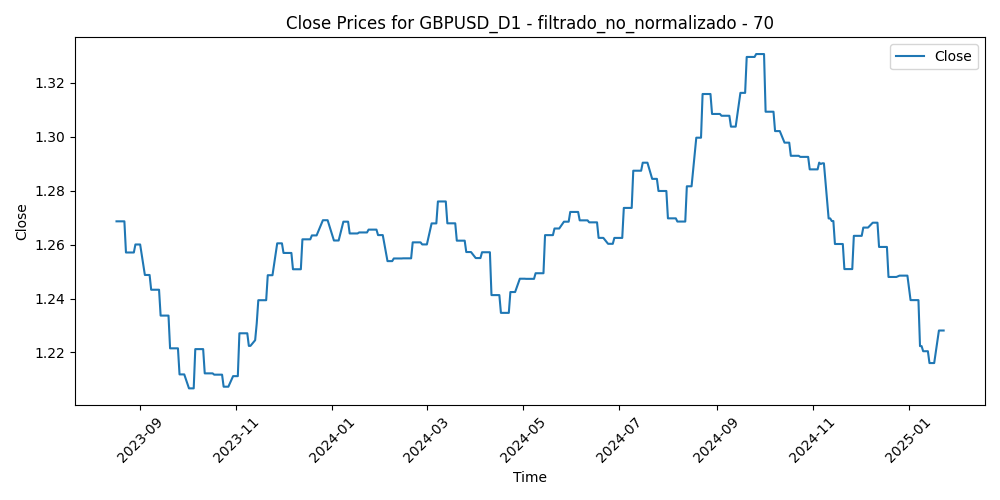

The table this chart was drawn from, first rows:
Time, Close, Volume, diferencia_media_70
2023-08-17, 1.269, 68853, -0.006245
2023-08-18, 1.269, 62409, -0.00427
2023-08-21, 1.269, 61605, -0.006483
2023-08-22, 1.269, 55629, -0.003601
2023-08-23, 1.257, 63505, -0.002531
2023-08-24, 1.257, 60286, 0.01007
2023-08-25, 1.257, 61965, 0.01263
2023-08-28, 1.257, 49974, 0.01034
2023-08-29, 1.26, 64097, 0.006575
2023-08-30, 1.26, 62759, -0.0006753
2023-08-31, 1.26, 61336, 0.004686
2023-09-01, 1.26, 61692, 0.01359
2023-09-04, 1.249, 33989, 0.009812
2023-09-05, 1.249, 59469, 0.0163
2023-09-06, 1.249, 58597, 0.02235
2023-09-07, 1.249, 57376, 0.02581
2023-09-08, 1.243, 55441, 0.02673
2023-09-11, 1.243, 56275, 0.02217
2023-09-12, 1.243, 51561, 0.02386
2023-09-13, 1.243, 63044, 0.0242
2023-09-14, 1.234, 60233, 0.03201
2023-09-15, 1.234, 54223, 0.03438
2023-09-18, 1.234, 40651, 0.03401
2023-09-19, 1.234, 43390, 0.03306
2023-09-20, 1.222, 55989, 0.03734
2023-09-21, 1.222, 54361, 0.04162
2023-09-22, 1.222, 50350, 0.04663
2023-09-25, 1.222, 49939, 0.04838
2023-09-26, 1.212, 50605, 0.05287
2023-09-27, 1.212, 53117, 0.05412
2023-09-28, 1.212, 60617, 0.04648
2023-09-29, 1.212, 57455, 0.04582
2023-10-02, 1.207, 54705, 0.05655
2023-10-03, 1.207, 61081, 0.05658
2023-10-04, 1.207, 57366, 0.05001
2023-10-05, 1.207, 54425, 0.04369
2023-10-06, 1.221, 61600, 0.03852
2023-10-09, 1.221, 51851, 0.03792
2023-10-10, 1.221, 59972, 0.03248
2023-10-11, 1.221, 62029, 0.0292
2023-10-12, 1.212, 58443, 0.04217
2023-10-13, 1.212, 56625, 0.0448
2023-10-16, 1.212, 51522, 0.03604
2023-10-17, 1.212, 59955, 0.03838
2023-10-18, 1.212, 64762, 0.04139
2023-10-19, 1.212, 73337, 0.03975
2023-10-20, 1.212, 63364, 0.03633
2023-10-23, 1.212, 56242, 0.02685
2023-10-24, 1.207, 60071, 0.03422
2023-10-25, 1.207, 55197, 0.03797
2023-10-26, 1.207, 60627, 0.03531
2023-10-27, 1.207, 58065, 0.03534
2023-10-30, 1.211, 50915, 0.02914
2023-10-31, 1.211, 58480, 0.03026
2023-11-01, 1.211, 68861, 0.02867
2023-11-02, 1.211, 62468, 0.02261
2023-11-03, 1.227, 62193, 0.004418
2023-11-06, 1.227, 51022, 0.007227
2023-11-07, 1.227, 54027, 0.01104
2023-11-08, 1.227, 56637, 0.01185
... 312 more rows
